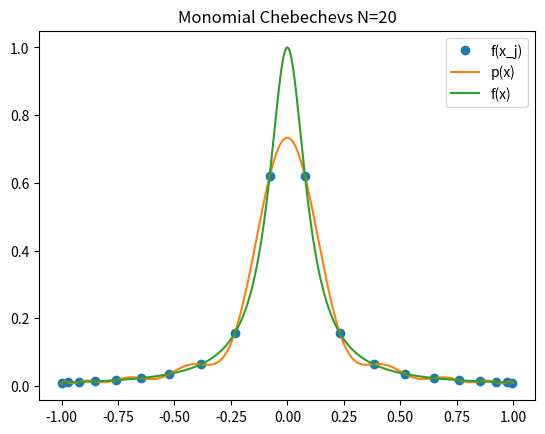

This chart was generated by the following Python code:
import numpy as np
import matplotlib.pyplot as plt

f = lambda x: 1/(1+(10*x)**2)

N = 20
h = 2/(N-1)

x = np.zeros(N)
F = np.zeros(N)

for i in range(N):
    x[i] = np.cos(((2*(i+1) - 1)*np.pi)/(2*N))
    F[i] = f(x[i])

def monomial(x,F):
    rows = N
    cols = N
    
    V = [[0 for _ in range(cols)] for _ in range(rows)]

    for i in range(N):
        for j in range(N):
            V[i][j] = x[i]**j

    invV = np.linalg.inv(V)

    c = invV@F

    return c



k = np.arange(-1,1,2/1001)
g = f(k)
p = np.zeros(len(k))
c = monomial(x,F)
for i in range(1001):
    for j in range(N):
        p[i] = p[i] + c[j]*k[i]**j

plt.plot(x,F,'o',label="f(x_j)")
plt.plot(k,p, label="p(x)")
plt.plot(k,g, label="f(x)")
plt.title("Monomial Chebechevs N=20")
plt.legend()
plt.show()